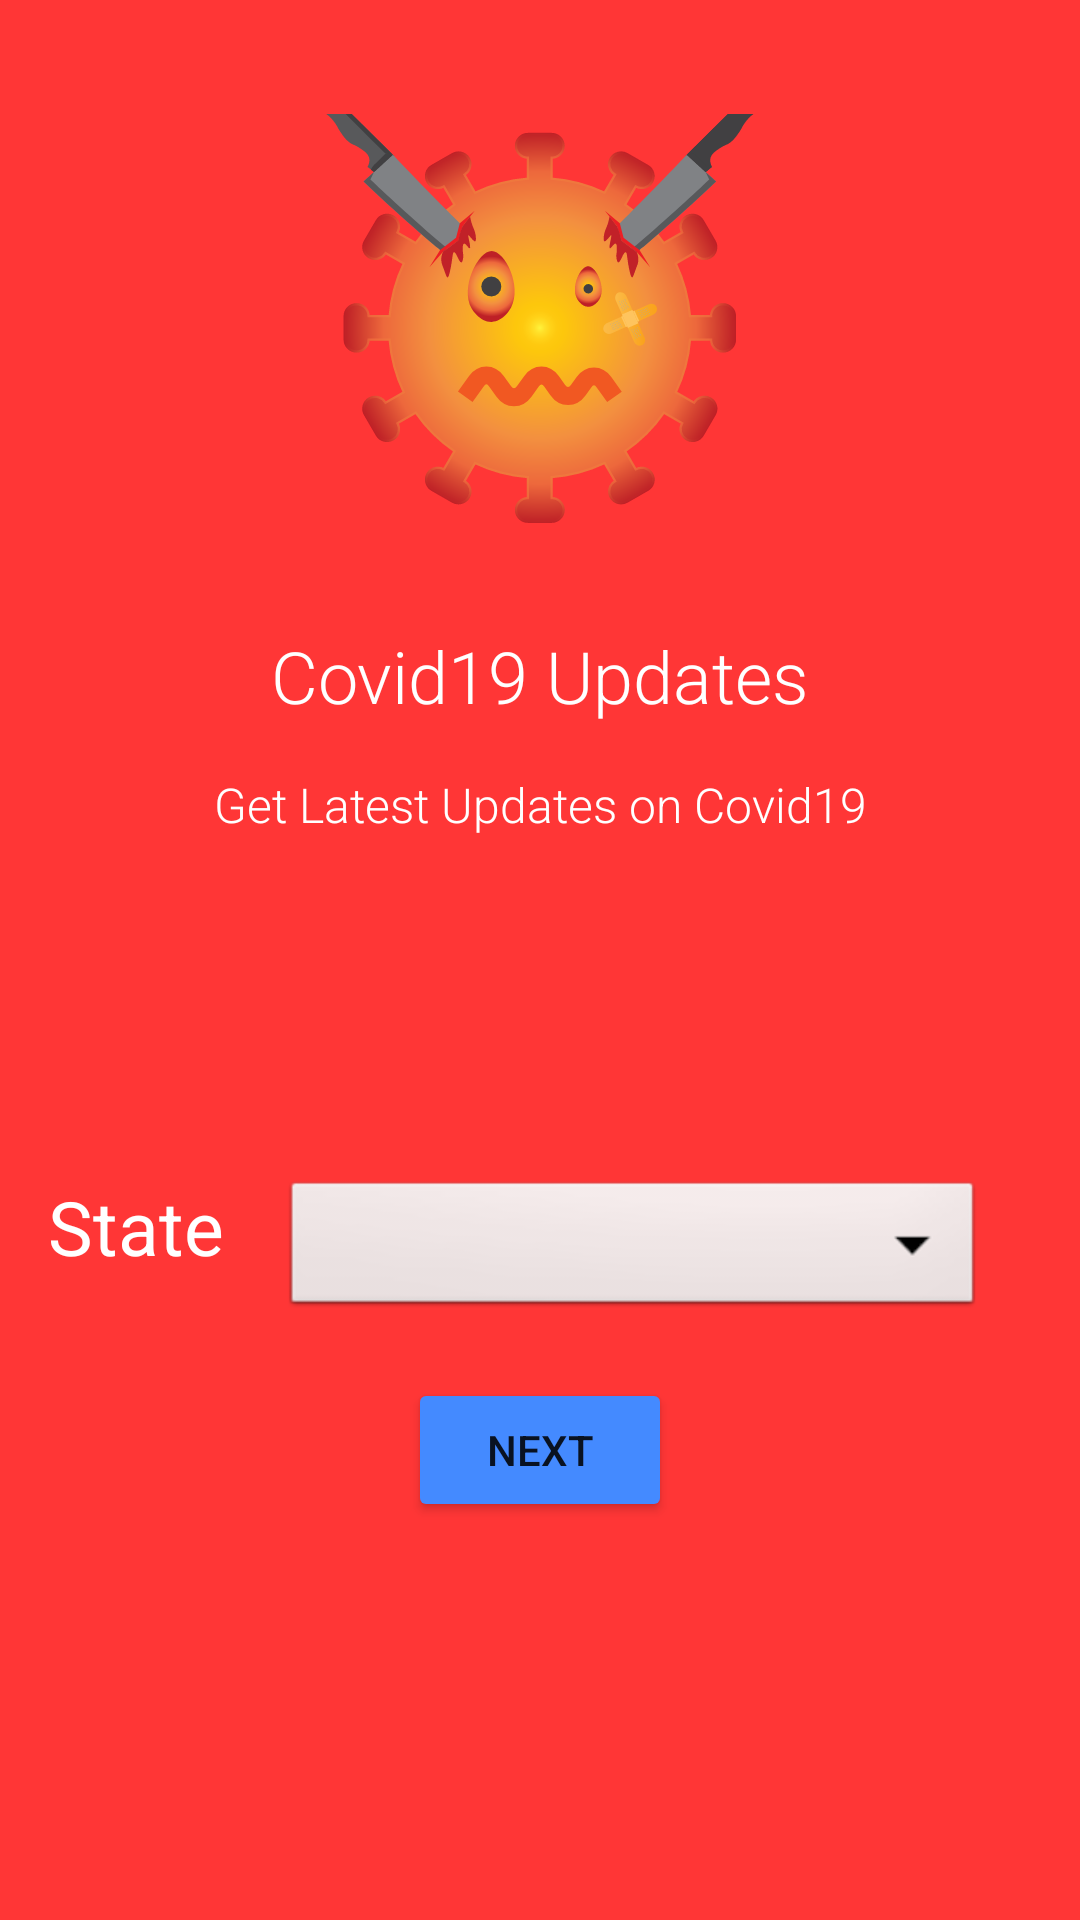

Write the Android layout XML for this screen, with the resource values it uses.
<!-- AndroidManifest.xml: application theme AppTheme -->
<!-- res/layout/activity_launch.xml -->
<?xml version="1.0" encoding="utf-8"?>
<androidx.constraintlayout.widget.ConstraintLayout xmlns:android="http://schemas.android.com/apk/res/android"
    xmlns:app="http://schemas.android.com/apk/res-auto"
    xmlns:tools="http://schemas.android.com/tools"
    android:layout_width="match_parent"
    android:layout_height="match_parent"
    android:orientation="vertical"
    android:background="#ff3636"
    android:paddingTop="38dp">


    <ImageView
        android:id="@+id/imageView2"
        android:layout_width="157dp"
        android:layout_height="155dp"
        android:layout_gravity="center_horizontal"
        android:visibility="visible"
        app:layout_constraintEnd_toEndOf="parent"
        app:layout_constraintStart_toStartOf="parent"
        app:layout_constraintTop_toTopOf="parent"
        android:scaleType="centerCrop"
        app:srcCompat="@drawable/ic_logo"
        tools:visibility="visible" />

    <TextView
        android:id="@+id/textView2"
        style="@style/statusTextStyle"
        android:layout_width="wrap_content"
        android:layout_height="wrap_content"
        android:layout_gravity="center_horizontal"
        android:layout_marginTop="16dp"
        android:fontFamily="sans-serif-light"
        android:text="Covid19 Updates"
        android:textColor="@android:color/white"
        android:textSize="24sp"
        app:layout_constraintEnd_toEndOf="parent"
        app:layout_constraintStart_toStartOf="parent"
        app:layout_constraintTop_toBottomOf="@+id/imageView2" />


    <TextView
        android:id="@+id/textView"
        android:layout_width="wrap_content"
        android:layout_height="wrap_content"
        android:layout_gravity="center_horizontal"
        android:layout_marginTop="16dp"
        android:fontFamily="sans-serif-light"
        android:text="Get Latest Updates on Covid19"
        android:textColor="@android:color/white"
        android:textSize="16sp"
        app:layout_constraintEnd_toEndOf="parent"
        app:layout_constraintStart_toStartOf="parent"
        app:layout_constraintTop_toBottomOf="@+id/textView2" />


    <TextView
        android:id="@+id/textView3"
        android:layout_width="wrap_content"
        android:layout_height="wrap_content"
        android:layout_gravity="center"
        android:layout_marginStart="8dp"
        android:layout_marginTop="24dp"
        android:layout_marginBottom="32dp"
        android:fontFamily="sans-serif-thin"
        android:text="Please choose your state, you will be notified of any updates"
        android:textColor="@android:color/white"
        android:textSize="16sp"
        app:layout_constraintBottom_toTopOf="@+id/linearLayout"
        app:layout_constraintEnd_toEndOf="parent"
        app:layout_constraintHorizontal_bias="1.0"
        app:layout_constraintStart_toStartOf="parent"
        app:layout_constraintTop_toTopOf="@+id/guideline"
        app:layout_constraintVertical_bias="0.827" />

    <LinearLayout
        android:id="@+id/linearLayout"
        android:layout_width="match_parent"
        android:layout_height="wrap_content"
        android:layout_marginBottom="32dp"
        android:orientation="horizontal"
        app:layout_constraintBottom_toTopOf="@+id/guideline2"
        app:layout_constraintEnd_toEndOf="parent"
        app:layout_constraintStart_toStartOf="parent"
        app:layout_constraintTop_toTopOf="@+id/guideline">

        <TextView
            android:layout_width="0dp"
            android:layout_height="wrap_content"
            android:layout_marginStart="16dp"
            android:layout_weight="1"
            android:text="State"
            android:textColor="@android:color/white"

            android:textSize="25sp" />

        <Spinner
            android:id="@+id/spinner1"
            android:layout_width="0dp"
            android:layout_height="wrap_content"
            android:layout_marginEnd="32dp"
            android:layout_weight="3"
            android:background="@android:drawable/btn_dropdown"
            android:spinnerMode="dropdown" />
    </LinearLayout>


    <Button
        android:id="@+id/Next_button"
        android:layout_width="wrap_content"
        android:layout_height="wrap_content"
        android:layout_gravity="center_horizontal"
        android:backgroundTint="@color/colorAccent"
        android:gravity="center"
        android:text="NEXT"
        app:layout_constraintBottom_toTopOf="@+id/guideline2"
        app:layout_constraintEnd_toEndOf="parent"
        app:layout_constraintStart_toStartOf="parent"
        app:layout_constraintTop_toBottomOf="@+id/linearLayout" />

    <androidx.constraintlayout.widget.Guideline
        android:id="@+id/guideline"
        android:layout_width="wrap_content"
        android:layout_height="wrap_content"
        android:orientation="horizontal"
        app:layout_constraintGuide_percent="0.5" />

    <androidx.constraintlayout.widget.Guideline
        android:id="@+id/guideline2"
        android:layout_width="wrap_content"
        android:layout_height="wrap_content"
        android:orientation="horizontal"
        app:layout_constraintGuide_percent="0.81" />


</androidx.constraintlayout.widget.ConstraintLayout>
<!-- resources referenced by this layout -->
<resources>
  <color name="colorAccent">#448AFF</color>
  <!-- drawable ic_logo: vector/xml drawable (drawable, 33399 chars, omitted) -->
  <style name="statusTextStyle">
          <item name="android:textSize">16sp</item>
          <item name="android:fontFamily">sans-serif-medium</item>
      </style>
  <style name="AppTheme" parent="Theme.MaterialComponents.Light.DarkActionBar">
          
          <item name="colorPrimary">@color/colorPrimary</item>
          <item name="colorPrimaryDark">@color/colorPrimaryDark</item>
          <item name="colorAccent">@color/colorAccent</item>
      </style>
  <color name="colorPrimary">#F44336</color>
  <color name="colorPrimaryDark">#D32F2F</color>
</resources>
